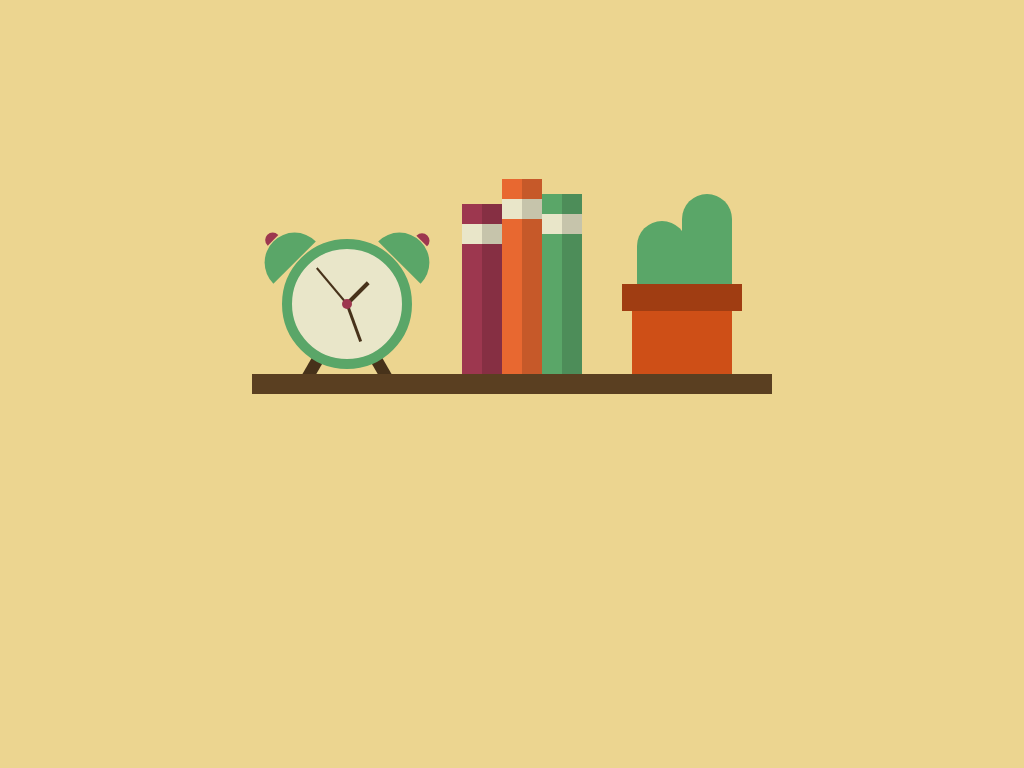

Write a web page that renders exactly this picture using CSS.

<!-- file: index.html -->
<!DOCTYPE html>
<html lang="en">
  <head>
    <meta charset="UTF-8" />
    <meta http-equiv="X-UA-Compatible" content="IE=edge" />
    <meta name="viewport" content="width=device-width, initial-scale=1.0" />
    <link rel="stylesheet" href="style.css" />
    <title>shelf</title>
  </head>
  <body>
    <div class="shelf">
      <div class="clock">
        <div class="hand hand--hr"></div>
        <div class="hand hand--min"></div>
        <div class="hand hand--sec"></div>
        <div class="knot"></div>
        <div class="ear--left"></div>
        <div class="ear--right"></div>
        <div class="foot--left"></div>
        <div class="foot--right"></div>
      </div>

      <div class="books">
        <div class="book--1"></div>
        <div class="book--2"></div>
        <div class="book--3"></div>
      </div>

      <div class="cactus">
        <div class="pot">
          <div class="pot__top"></div>
          <div class="pot__bottom"></div>
        </div>
        <div class="plant--left"></div>
        <div class="plant--right"></div>
      </div>
    </div>
  </body>
</html>


/* file: style.css */
* {
  margin: 0;
  padding: 0;
}

*,
*::before,
*::after {
  box-sizing: inherit;
}

html {
  font-size: 62.5%;
}

body {
  box-sizing: border-box;
  background-color: #ecd590;
  height: 100vh;
  display: flex;
  align-items: center;
  justify-content: center;
}

.shelf {
  width: 52rem;
  height: 2rem;
  background-color: #5a3f21;
  position: relative;
}

.clock {
  width: 13rem;
  height: 13rem;
  background-color: #e9e6c9;
  border-radius: 50%;
  border: 1rem solid #5aa668;
  position: absolute;
  top: -13.5rem;
  left: 3rem;
}

.knot,
.hand {
  position: absolute;
  left: 50%;
  top: 50%;
  transform: translate(-50%, -50%);
}

.knot {
  height: 1rem;
  width: 1rem;
  background-color: #9d374f;
  border-radius: 50%;
}

.hand {
  background-color: #47321a;
  transform-origin: bottom;
}

.hand--hr {
  height: 3rem;
  width: 0.4rem;
  transform: translate(-50%, -100%) rotate(45deg);
}

.hand--min {
  height: 4rem;
  width: 0.3rem;
  transform: translate(-50%, -100%) rotate(160deg);
}

.hand--sec {
  height: 4.7rem;
  width: 2px;
  transform: translate(-50%, -100%) rotate(-40deg);
}

.ear--left,
.ear--right {
  width: 6rem;
  height: 3rem;
  background-color: #5aa668;
  border-radius: 50rem 50rem 0 0;
  position: absolute;
  top: -1.2rem;
}

.ear--left {
  left: -3.8rem;
  transform: rotate(-45deg);
}

.ear--right {
  right: -3.8rem;
  transform: rotate(45deg);
}

.ear--left::before,
.ear--right::before {
  content: "";
  width: 1.5rem;
  height: 0.8rem;
  background-color: #9d374f;
  border-radius: 9rem 9rem 0 0;
  position: absolute;
  top: -0.9rem;
  left: 2.3rem;
}

.foot--left,
.foot--right {
  height: 5rem;
  width: 1.2rem;
  background-color: #47321a;
  position: absolute;
  bottom: -2.5rem;
  z-index: -1;
}

.foot--left {
  left: 2rem;
  transform: rotate(30deg);
}

.foot--right {
  right: 2rem;
  transform: rotate(-30deg);
}

.books {
  height: 17rem;
  width: 12rem;
  position: absolute;
  left: 21rem;
  top: -17rem;
  display: flex;
  align-items: flex-end;
}

.books > * {
  flex: 1;
  position: relative;
}

.books > *::before {
  content: "";
  width: 100%;
  height: 2rem;
  background-color: #e9e6c9;
  position: absolute;
  top: 2rem;
  left: 0;
}

.books > *::after {
  content: "";
  height: 100%;
  width: 50%;
  background-color: black;
  opacity: 0.15;
  position: absolute;
  top: 0;
  right: 0;
}

.book--1 {
  height: 17rem;
  background-color: #9d374f;
}
.book--2 {
  height: 19.5rem;
  background-color: #e86830;
}
.book--3 {
  height: 18rem;
  background-color: #5aa668;
}

.cactus {
  width: 10rem;
  height: 18rem;
  position: absolute;
  top: -18rem;
  left: 38rem;
}

.pot {
  width: 100%;
  height: 50%;
  position: absolute;
  bottom: 0;
  display: flex;
  flex-direction: column;
  align-items: center;
}

.pot__top {
  background-color: #a03d12;
  width: 120%;
  flex: 0 0 30%;
}

.pot__bottom {
  flex: 0 0 70%;
  width: 100%;
  background-color: #ce4f17;
}

.plant--left {
  height: 35%;
  width: 50%;
  background-color: #5aa668;
  border-radius: 5rem 5rem 0 0;
  position: absolute;
  left: 5%;
  bottom: 50%;
}

.plant--right {
  height: 50%;
  width: 50%;
  background-color: #5aa668;
  border-radius: 5rem 5rem 0 0;
  position: absolute;
  left: 50%;
  bottom: 50%;
}
